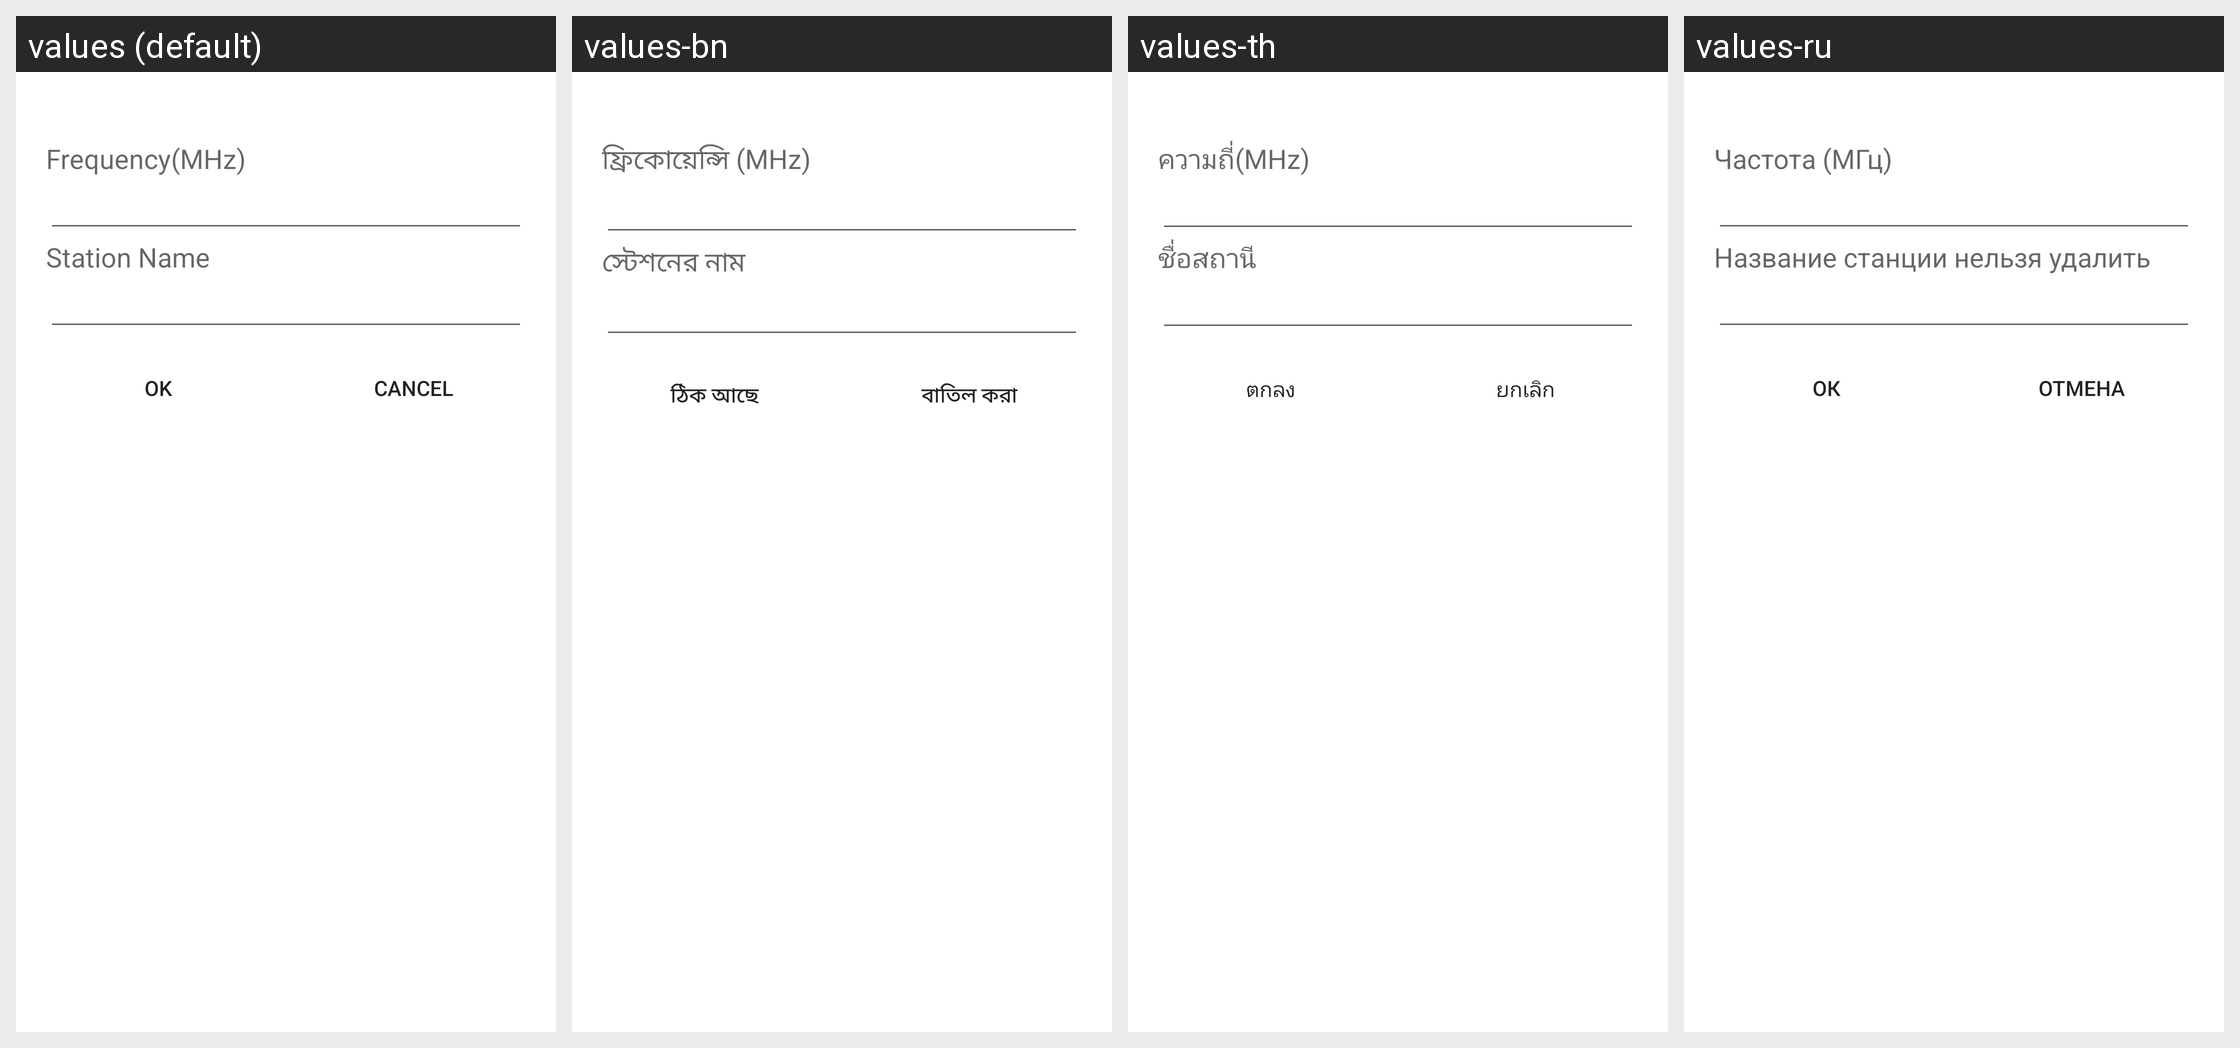

Here is an Android app screen in its default locale and in the app's own translations. Write out the translated-string differences for the strings that appear on this screen.
Android screen res/layout/name_freq_alert_dialog.xml rendered under 4 locales, left to right: values (default), values-bn, values-th, values-ru. Device: Nexus 5 (rendered at 1080×1920; each locale shown at half size, 540×960, under a caption strip naming it); theme Theme.MaterialComponents.DayNight.NoActionBar.
Other locales in the repository, not shown: values-am, values-ar, values-bo, values-ce, values-cs, values-da, values-de, values-el, values-es, values-fa, values-fr, values-gu, values-ha, values-hi, values-in, values-it, values-km, values-lo, values-ms, values-my, values-nl, values-pa-rIN, values-pl, values-pt, values-ro, values-sl, values-sw, values-ta, values-te, values-tl, values-tr, values-ug, values-uk, values-ur, values-vi, values-zh-rCN, values-zh-rTW.
Strings drawn on this screen, with the default value and each locale's value (text and hints the layout hard-codes, and strings that could not be matched under every locale, appear in the picture but are not listed):

station_freq
  values: Frequency(MHz)
  values-bn: ফ্রিকোয়েন্সি (MHz)
  values-th: ความถี่(MHz)
  values-ru: Частота (МГц)

station_name
  values: Station Name
  values-bn: স্টেশনের নাম
  values-th: ชื่อสถานี
  values-ru: Название станции нельзя удалить

bt_ok
  values: OK
  values-bn: ঠিক আছে
  values-th: ตกลง
  values-ru: Ок

bt_cancel
  values: Cancel
  values-bn: বাতিল করা
  values-th: ยกเลิก
  values-ru: Отмена
